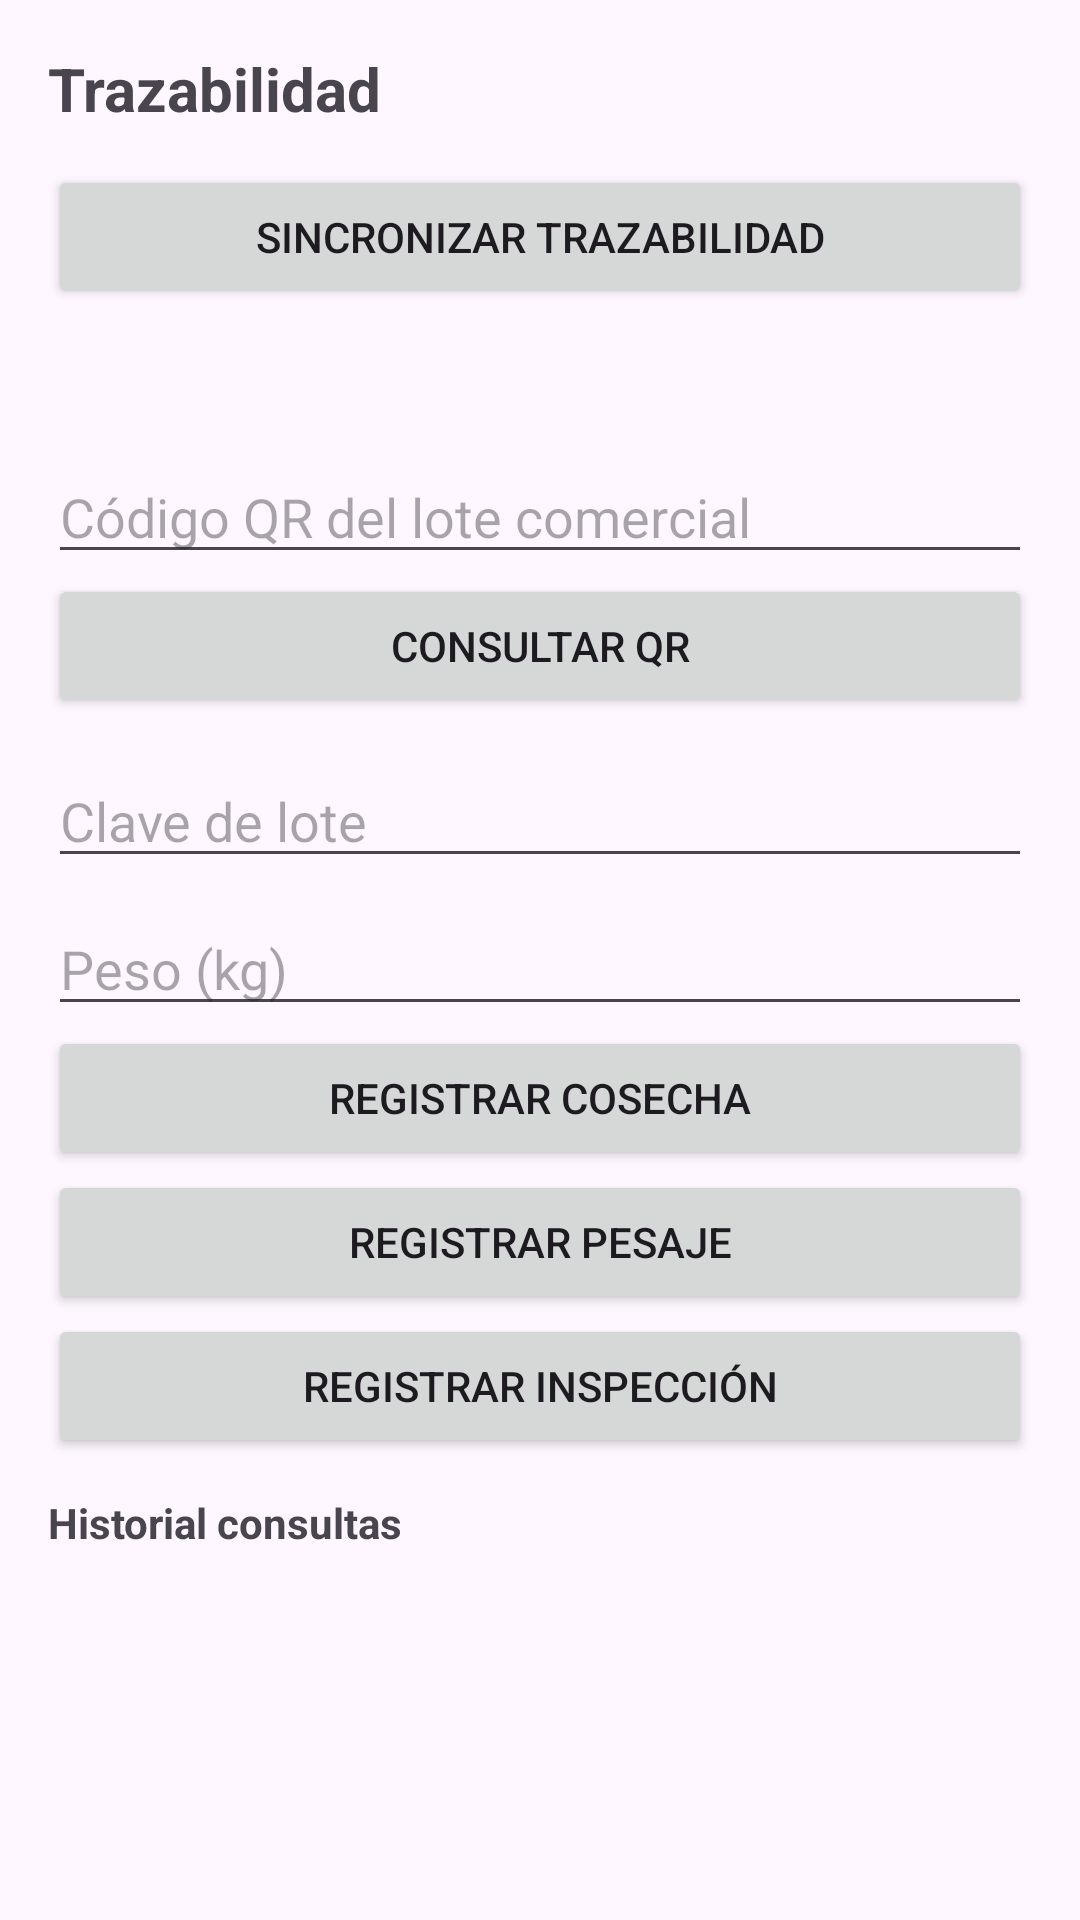

This screen was rendered from an Android layout file. Write that file and the resources it references.
<!-- AndroidManifest.xml: application theme Theme.AgroERP -->
<!-- res/layout/fragment_eatr.xml -->
<?xml version="1.0" encoding="utf-8"?>
<LinearLayout xmlns:android="http://schemas.android.com/apk/res/android"
    android:layout_width="match_parent"
    android:layout_height="match_parent"
    android:orientation="vertical"
    android:padding="16dp">

    <TextView
        android:layout_width="match_parent"
        android:layout_height="wrap_content"
        android:text="@string/nav_eatr"
        android:textSize="20sp"
        android:textStyle="bold" />

    <Button
        android:id="@+id/btnSync"
        android:layout_width="match_parent"
        android:layout_height="wrap_content"
        android:layout_marginTop="12dp"
        android:text="@string/eatr_sync_status" />

    <TextView
        android:id="@+id/statusText"
        android:layout_width="match_parent"
        android:layout_height="wrap_content"
        android:layout_marginTop="16dp"
        android:textSize="14sp" />

    <EditText
        android:id="@+id/qrInput"
        android:layout_width="match_parent"
        android:layout_height="wrap_content"
        android:layout_marginTop="12dp"
        android:hint="@string/eatr_qr_hint" />

    <Button
        android:id="@+id/btnQr"
        android:layout_width="match_parent"
        android:layout_height="wrap_content"
        android:text="@string/eatr_scan_qr" />

    <EditText
        android:id="@+id/lotInput"
        android:layout_width="match_parent"
        android:layout_height="wrap_content"
        android:layout_marginTop="12dp"
        android:hint="@string/eatr_lot_hint" />

    <EditText
        android:id="@+id/weightInput"
        android:layout_width="match_parent"
        android:layout_height="wrap_content"
        android:layout_marginTop="8dp"
        android:hint="@string/eatr_weight_hint"
        android:inputType="numberDecimal" />

    <Button
        android:id="@+id/btnHarvest"
        android:layout_width="match_parent"
        android:layout_height="wrap_content"
        android:text="@string/eatr_record_harvest" />

    <Button
        android:id="@+id/btnWeighing"
        android:layout_width="match_parent"
        android:layout_height="wrap_content"
        android:text="@string/eatr_record_weighing" />

    <Button
        android:id="@+id/btnInspection"
        android:layout_width="match_parent"
        android:layout_height="wrap_content"
        android:text="@string/eatr_record_inspection" />

    <TextView
        android:layout_width="match_parent"
        android:layout_height="wrap_content"
        android:layout_marginTop="12dp"
        android:text="@string/eatr_history_label"
        android:textStyle="bold" />

    <TextView
        android:id="@+id/historyText"
        android:layout_width="match_parent"
        android:layout_height="wrap_content"
        android:layout_marginTop="8dp"
        android:textSize="13sp" />
</LinearLayout>
<!-- resources referenced by this layout -->
<resources>
  <string name="eatr_history_label">Historial consultas</string>
  <string name="eatr_lot_hint">Clave de lote</string>
  <string name="eatr_qr_hint">Código QR del lote comercial</string>
  <string name="eatr_record_harvest">Registrar cosecha</string>
  <string name="eatr_record_inspection">Registrar inspección</string>
  <string name="eatr_record_weighing">Registrar pesaje</string>
  <string name="eatr_scan_qr">Consultar QR</string>
  <string name="eatr_sync_status">Sincronizar Trazabilidad</string>
  <string name="eatr_weight_hint">Peso (kg)</string>
  <string name="nav_eatr">Trazabilidad</string>
  <style name="Theme.AgroERP" parent="Theme.Material3.Light.NoActionBar">
          <item name="colorPrimary">#1b5e3b</item>
          <item name="colorPrimaryVariant">#164d31</item>
          <item name="colorOnPrimary">@android:color/white</item>
      </style>
</resources>
